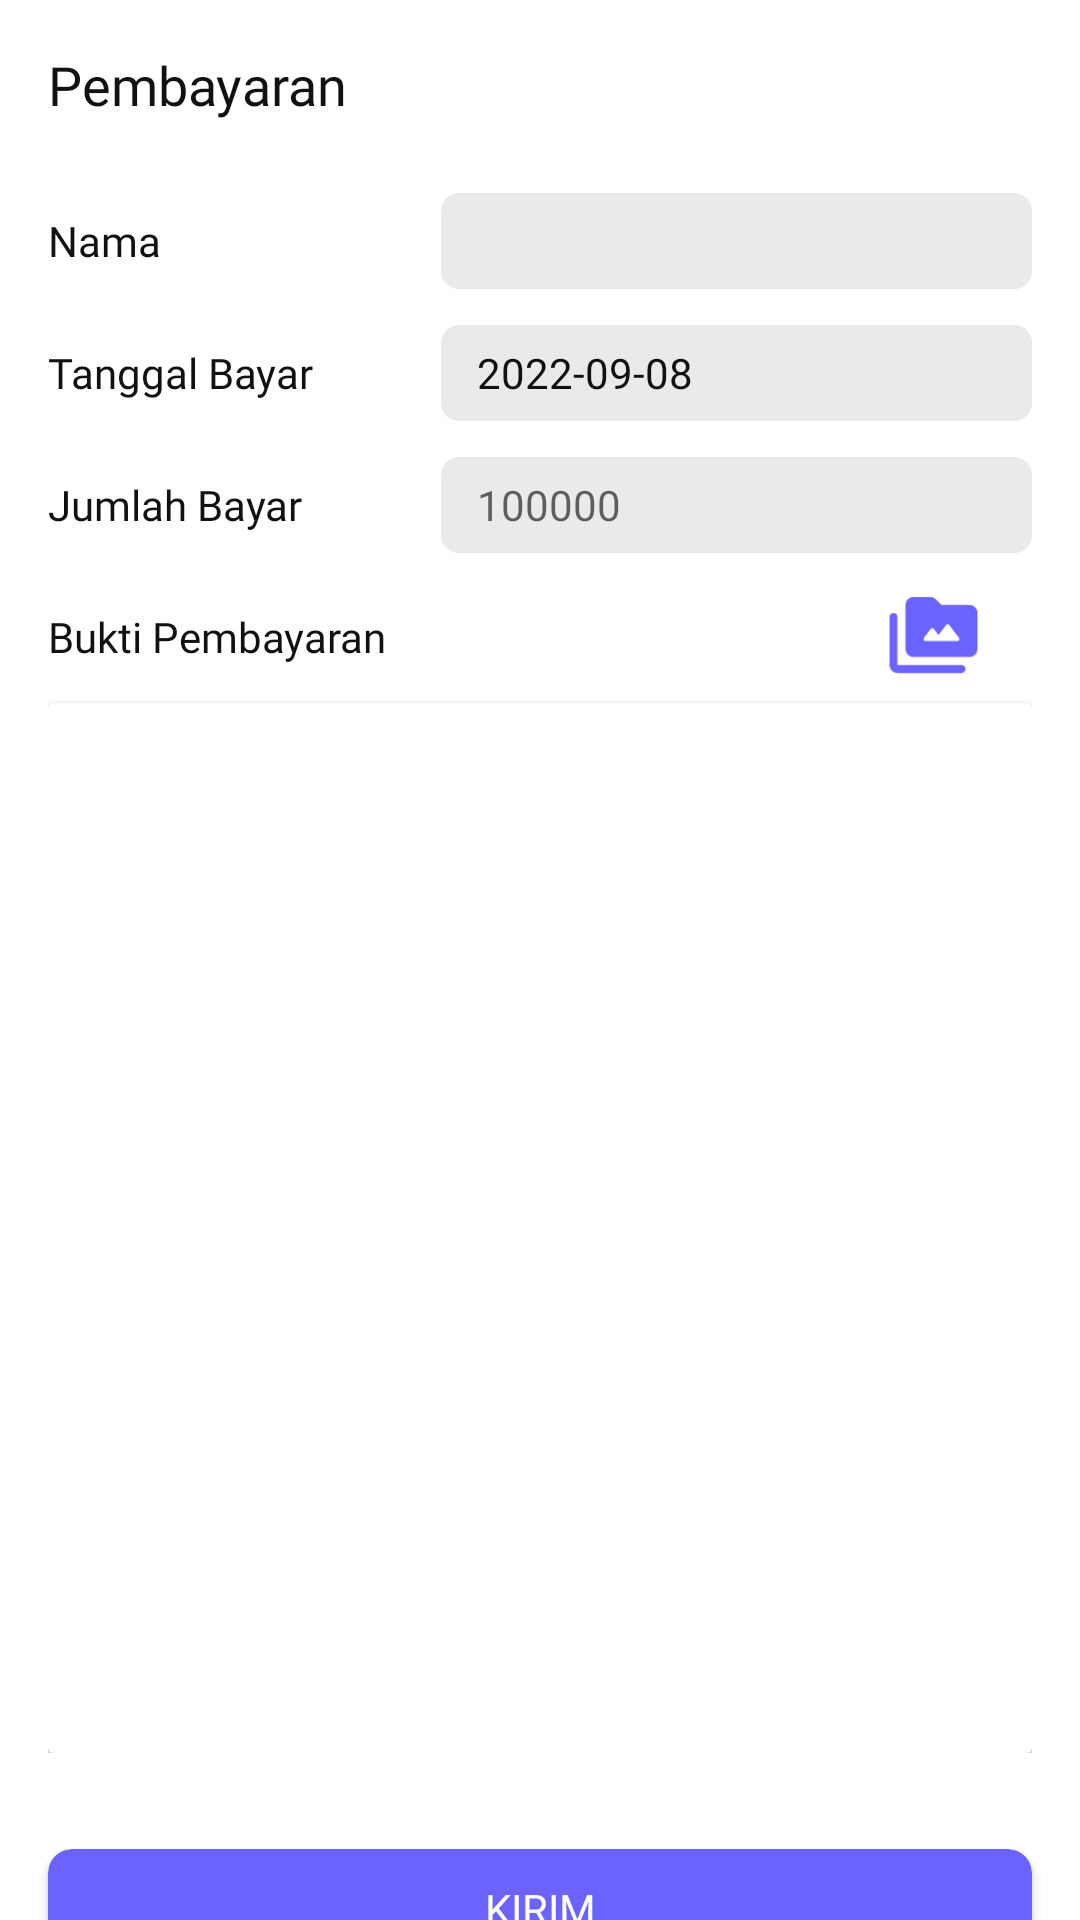

Produce the Android XML layout that renders to this screen, including the resource entries it uses.
<!-- AndroidManifest.xml: application theme Theme.MyTheme.NoActionBar -->
<!-- res/layout/fragment_pembayaran.xml -->
<?xml version="1.0" encoding="utf-8"?>
<androidx.constraintlayout.widget.ConstraintLayout xmlns:android="http://schemas.android.com/apk/res/android"
    xmlns:app="http://schemas.android.com/apk/res-auto"
    xmlns:tools="http://schemas.android.com/tools"
    android:layout_width="match_parent"
    android:layout_height="match_parent"
    android:background="@color/white"
    android:clickable="true"
    tools:context=".ui.jadwallatihan.JadwalLatihan">

    <TextView
        android:id="@+id/c0"
        android:layout_width="match_parent"
        android:layout_height="wrap_content"
        android:layout_marginTop="16dp"
        android:fontFamily="@font/poppins_bold"
        android:paddingHorizontal="16dp"
        android:text="Pembayaran"
        android:textColor="@color/text"
        android:textSize="18dp"
        app:layout_constraintLeft_toLeftOf="parent"
        app:layout_constraintTop_toTopOf="parent" />

    <LinearLayout
        android:id="@+id/c1"
        android:layout_width="match_parent"
        android:layout_height="wrap_content"
        android:layout_marginTop="24dp"
        android:orientation="vertical"
        android:paddingHorizontal="16dp"
        app:layout_constraintTop_toBottomOf="@id/c0">

        
        <LinearLayout
            android:layout_width="match_parent"
            android:layout_height="32dp"
            android:weightSum="100">

            <TextView
                android:layout_width="0dp"
                android:layout_height="match_parent"
                android:layout_weight="40"
                android:fontFamily="@font/poppins_medium"
                android:gravity="center_vertical"
                android:text="Nama"
                android:textColor="@color/text" />

            <EditText
                android:id="@+id/et_namaPembayaran"
                android:layout_width="0dp"
                android:layout_height="match_parent"
                android:layout_weight="60"
                android:background="@drawable/xmlbg_input_outline"
                android:ellipsize="end"
                android:focusableInTouchMode="false"
                android:fontFamily="@font/poppins_regular"
                android:maxLines="1"
                android:paddingHorizontal="12dp"
                android:textColor="@color/text"
                android:textSize="14dp" />
        </LinearLayout>

        <LinearLayout
            android:layout_width="match_parent"
            android:layout_height="32dp"
            android:layout_marginTop="12dp"
            android:weightSum="100">

            <TextView
                android:layout_width="0dp"
                android:layout_height="match_parent"
                android:layout_weight="40"
                android:fontFamily="@font/poppins_medium"
                android:gravity="center_vertical"
                android:text="Tanggal Bayar"
                android:textColor="@color/text" />

            <EditText
                android:id="@+id/et_tglBayarPembayaran"
                android:layout_width="0dp"
                android:layout_height="match_parent"
                android:layout_weight="60"
                android:background="@drawable/xmlbg_input_outline"
                android:ellipsize="end"
                android:focusableInTouchMode="false"
                android:fontFamily="@font/poppins_regular"
                android:maxLines="1"
                android:text="2022-09-08"
                android:paddingHorizontal="12dp"
                android:textColor="@color/text"
                android:textSize="14dp" />
        </LinearLayout>

        <LinearLayout
            android:layout_width="match_parent"
            android:layout_height="32dp"
            android:layout_marginTop="12dp"
            android:weightSum="100">

            <TextView
                android:layout_width="0dp"
                android:layout_height="match_parent"
                android:layout_weight="40"
                android:fontFamily="@font/poppins_medium"
                android:gravity="center_vertical"
                android:text="Jumlah Bayar"
                android:textColor="@color/text" />

            <EditText
                android:id="@+id/et_jmlBayarPembayaran"
                android:layout_width="0dp"
                android:layout_height="match_parent"
                android:layout_weight="60"
                android:background="@drawable/xmlbg_input_outline"
                android:ellipsize="end"
                android:fontFamily="@font/poppins_regular"
                android:maxLines="1"
                android:paddingHorizontal="12dp"
                android:textColor="@color/text"
                android:textSize="14dp"
                android:hint="100000"/>
        </LinearLayout>

        <LinearLayout
            android:layout_width="match_parent"
            android:layout_height="wrap_content"
            android:layout_marginTop="12dp"
            android:orientation="vertical"
            android:weightSum="100"
            app:layout_constraintTop_toBottomOf="@id/cv_btnPerformRegister">

            <LinearLayout
                android:layout_width="match_parent"
                android:layout_height="32dp"
                android:weightSum="100">

                <TextView
                    android:layout_width="0dp"
                    android:layout_height="match_parent"
                    android:layout_weight="80"
                    android:fontFamily="@font/poppins_medium"
                    android:gravity="center_vertical"
                    android:text="Bukti Pembayaran"
                    android:textColor="@color/text" />

                <ImageView
                    android:id="@+id/iv_btnMediaPembayaran"
                    android:layout_width="0dp"
                    android:layout_weight="20"
                    android:layout_height="match_parent"
                    android:src="@drawable/ic_sic_media_1"
                    app:tint="@color/secondary" />
            </LinearLayout>

            <androidx.cardview.widget.CardView
                android:layout_width="match_parent"
                android:layout_height="350dp"
                android:layout_marginTop="6dp">

                <ImageView
                    android:id="@+id/iv_buktiBayar"
                    android:layout_width="match_parent"
                    android:layout_height="match_parent"/>
            </androidx.cardview.widget.CardView>

        </LinearLayout>

    </LinearLayout>

    <androidx.cardview.widget.CardView
        android:id="@+id/cv_btnPerformBayar"
        android:layout_width="match_parent"
        android:layout_height="40dp"
        android:layout_gravity="center_horizontal"
        android:layout_marginHorizontal="16dp"
        android:layout_marginTop="32dp"
        android:clickable="true"
        android:elevation="12dp"
        android:focusable="true"
        android:foreground="?android:selectableItemBackground"
        app:cardBackgroundColor="@color/secondary"
        app:cardCornerRadius="8dp"
        app:layout_constraintLeft_toLeftOf="parent"
        app:layout_constraintRight_toRightOf="parent"
        app:layout_constraintTop_toBottomOf="@id/c1">

        <TextView
            android:layout_width="match_parent"
            android:layout_height="40dp"
            android:fontFamily="@font/poppins_bold"
            android:gravity="center"
            android:text="KIRIM"
            android:textColor="@color/white" />
    </androidx.cardview.widget.CardView>
</androidx.constraintlayout.widget.ConstraintLayout>
<!-- resources referenced by this layout -->
<resources>
  <color name="secondary">#6C63FF</color>
  <color name="text">#111111</color>
  <color name="white">#FFFFFFFF</color>
  <!-- drawable xmlbg_input_outline (drawable) -->
  <?xml version="1.0" encoding="utf-8"?>
  <shape android:shape="rectangle" xmlns:android="http://schemas.android.com/apk/res/android">
  
  
  
  
  
  
  
  
      <solid
          android:color="@color/white_input_bg"/>
      <corners
          android:radius="6dp"/>
  </shape>
  <style name="Theme.MyTheme.NoActionBar" parent="Theme.AppCompat.Light.NoActionBar">
          <item name="windowActionBar">false</item>
          <item name="windowNoTitle">true</item>
  
          
          <item name="colorPrimary">@color/secondary</item>
          <item name="colorPrimaryVariant">@color/accent</item>
          <item name="colorOnPrimary">@color/white</item>
          
          <item name="colorSecondary">@color/secondaru_darker1</item>
          <item name="colorSecondaryVariant">@color/teal_700</item>
          <item name="colorOnSecondary">@color/black</item>
          
          <item name="android:statusBarColor" tools:targetApi="l">?attr/colorPrimaryVariant</item>
          
          <item name="drawerArrowStyle">@style/DrawerIcon</item>
          <item name="android:divider">@drawable/menu_item_padding</item>
          <item name="android:listDivider">@color/colorTransparent</item>
      </style>
  <color name="white_input_bg">#EAEAEA</color>
  <color name="accent">#443AE1</color>
  <color name="secondaru_darker1">#FF03DAC5</color>
  <color name="teal_700">#FF018786</color>
  <color name="black">#FF000000</color>
  <style name="DrawerIcon" parent="Widget.AppCompat.DrawerArrowToggle">
          <item name="color">#fff</item>
      </style>
  <!-- drawable menu_item_padding (drawable) -->
  <?xml version="1.0" encoding="utf-8"?>
  <layer-list xmlns:android="http://schemas.android.com/apk/res/android">
  <item
      android:left="10dp"
      android:right="10dp"
      android:drawable="@drawable/menu_back_state">
  </item>
  </layer-list>
  <color name="colorTransparent">#00000000</color>
  <!-- drawable menu_back_state (drawable) -->
  <?xml version="1.0" encoding="utf-8"?>
  <selector xmlns:android="http://schemas.android.com/apk/res/android">
      <item android:drawable="@color/colorTransparent" android:state_checked="false"/>
      <item android:drawable="@drawable/menu_back" android:state_checked="true"/>
  </selector>
  <!-- drawable menu_back (drawable) -->
  <?xml version="1.0" encoding="utf-8"?>
  <shape xmlns:android="http://schemas.android.com/apk/res/android">
      <solid
          android:color="@color/accent"/>
      <corners
          android:radius="25dp"/>
  </shape>
</resources>
